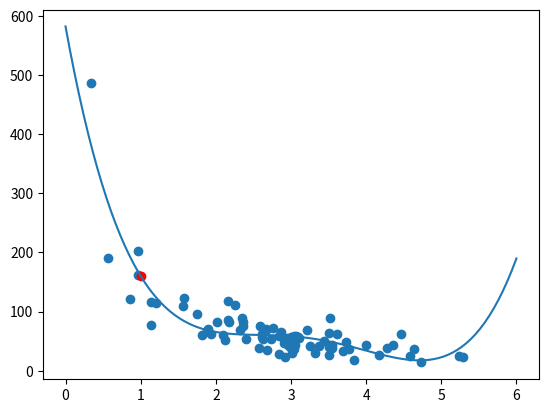

Reproduce this figure in Python.
import numpy
import matplotlib.pyplot as plt
numpy.random.seed(2)

x = numpy.random.normal(3, 1, 100)
y = numpy.random.normal(150, 40, 100) / x

train_x = x[:80]
train_y = y[:80]

test_x = x[80:]
test_y = y[80:]

mymodel = numpy.poly1d(numpy.polyfit(train_x, train_y, 4))

# visualisation

myline = numpy.linspace(0, 6, 100)

plt.scatter(train_x, train_y)
plt.plot(myline, mymodel(myline))

#finding new values
xm=1
ym=mymodel(xm)
plt.scatter([xm], [ym],color="red")
print(ym)

plt.show()
